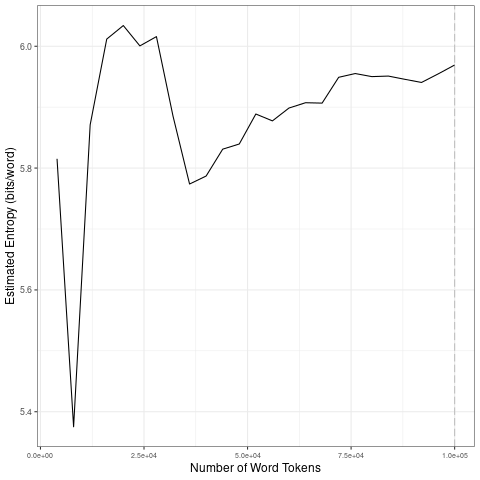

Data behind this chart, as committed beside it:
file, entropy.Corpus.Size, entropy.Entropy, sd.Corpus.Size, sd.SD
data/2021_by_es/2021-11-29_tokens_1-gram…, 4000, 5.815, 20000, 0.266
data/2021_by_es/2021-11-29_tokens_1-gram…, 8000, 5.375, 40000, 0.1142
data/2021_by_es/2021-11-29_tokens_1-gram…, 12000, 5.871, 60000, 0.03011
data/2021_by_es/2021-11-29_tokens_1-gram…, 16000, 6.012, 80000, 0.02448
data/2021_by_es/2021-11-29_tokens_1-gram…, 20000, 6.034, 1e+05, 0.01089
data/2021_by_es/2021-11-29_tokens_1-gram…, 24000, 6.001, 20000, 0.266
data/2021_by_es/2021-11-29_tokens_1-gram…, 28000, 6.016, 40000, 0.1142
data/2021_by_es/2021-11-29_tokens_1-gram…, 32000, 5.885, 60000, 0.03011
data/2021_by_es/2021-11-29_tokens_1-gram…, 36000, 5.774, 80000, 0.02448
data/2021_by_es/2021-11-29_tokens_1-gram…, 40000, 5.787, 1e+05, 0.01089
data/2021_by_es/2021-11-29_tokens_1-gram…, 44000, 5.831, 20000, 0.266
data/2021_by_es/2021-11-29_tokens_1-gram…, 48000, 5.84, 40000, 0.1142
data/2021_by_es/2021-11-29_tokens_1-gram…, 52000, 5.889, 60000, 0.03011
data/2021_by_es/2021-11-29_tokens_1-gram…, 56000, 5.877, 80000, 0.02448
data/2021_by_es/2021-11-29_tokens_1-gram…, 60000, 5.899, 1e+05, 0.01089
data/2021_by_es/2021-11-29_tokens_1-gram…, 64000, 5.907, 20000, 0.266
data/2021_by_es/2021-11-29_tokens_1-gram…, 68000, 5.907, 40000, 0.1142
data/2021_by_es/2021-11-29_tokens_1-gram…, 72000, 5.949, 60000, 0.03011
data/2021_by_es/2021-11-29_tokens_1-gram…, 76000, 5.955, 80000, 0.02448
data/2021_by_es/2021-11-29_tokens_1-gram…, 80000, 5.95, 1e+05, 0.01089
data/2021_by_es/2021-11-29_tokens_1-gram…, 84000, 5.951, 20000, 0.266
data/2021_by_es/2021-11-29_tokens_1-gram…, 88000, 5.946, 40000, 0.1142
data/2021_by_es/2021-11-29_tokens_1-gram…, 92000, 5.941, 60000, 0.03011
data/2021_by_es/2021-11-29_tokens_1-gram…, 96000, 5.955, 80000, 0.02448
data/2021_by_es/2021-11-29_tokens_1-gram…, 1e+05, 5.969, 1e+05, 0.01089
